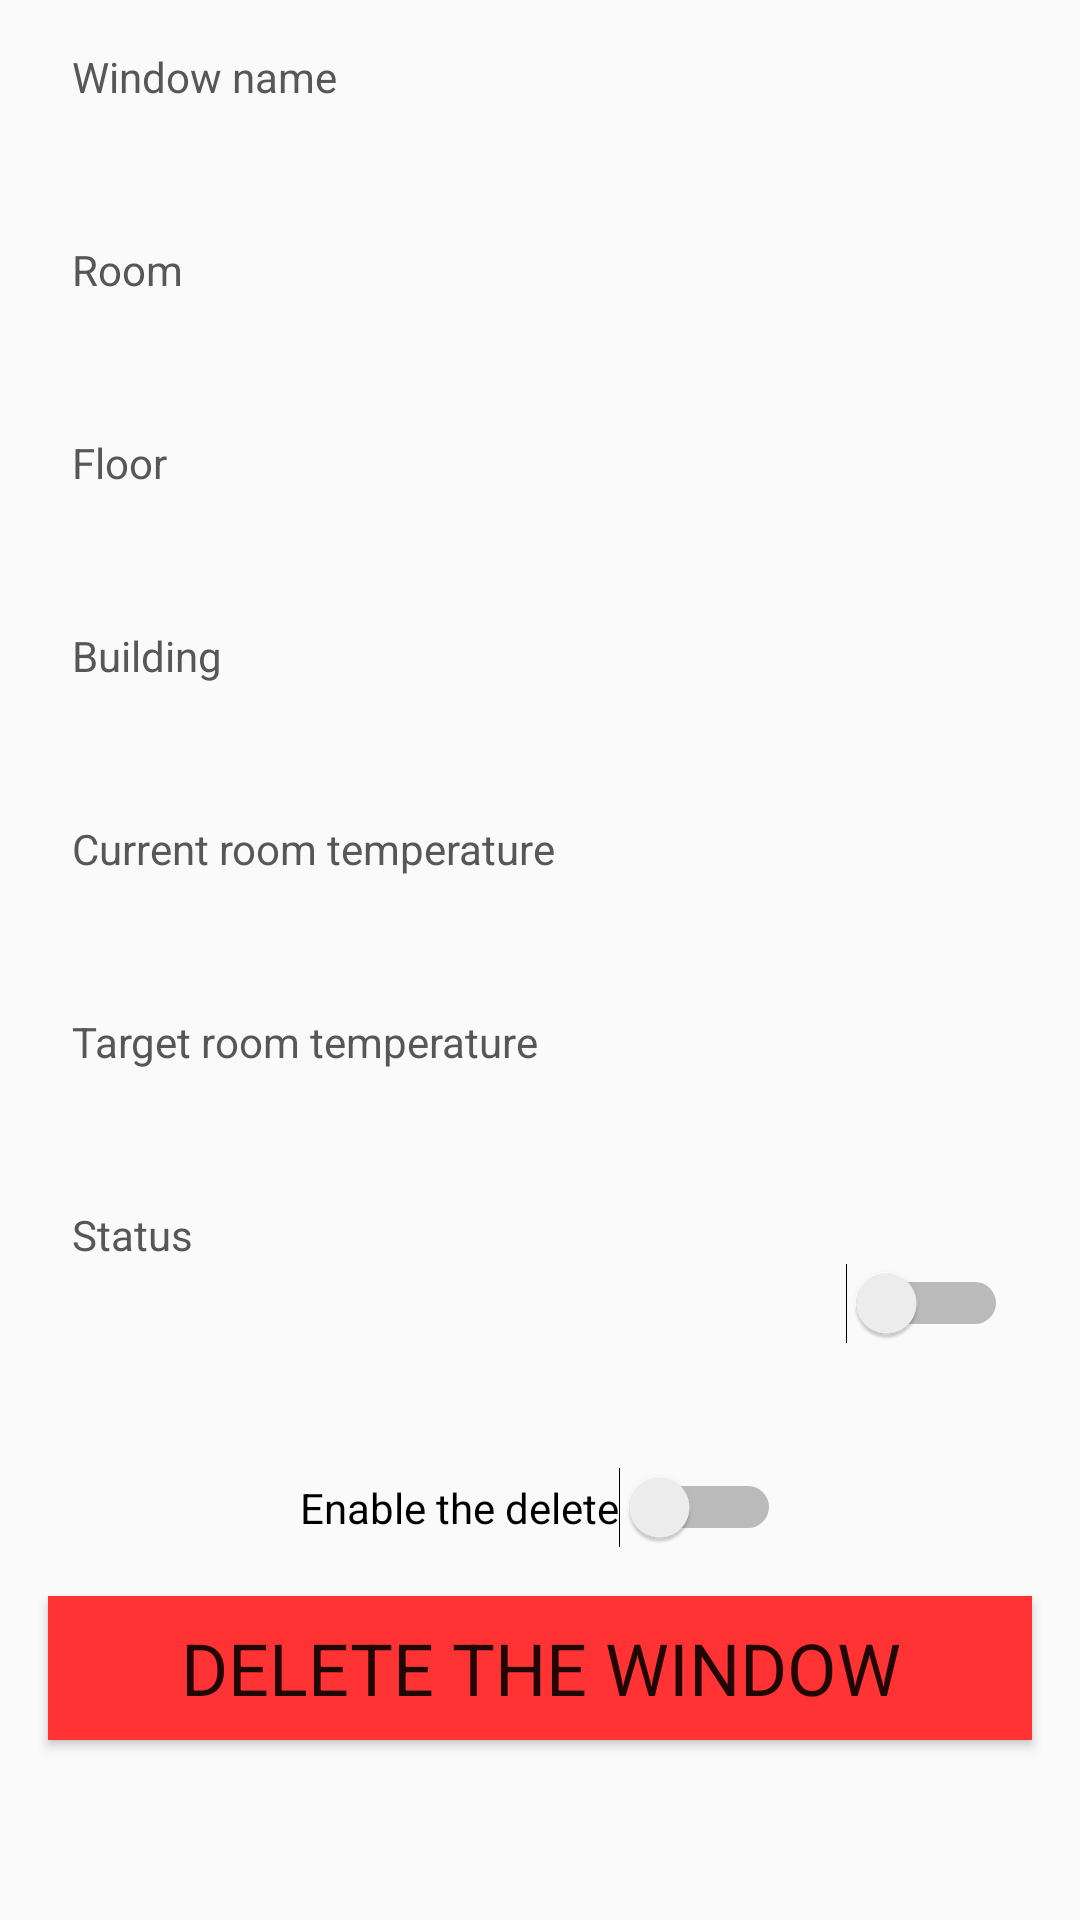

Produce the Android XML layout that renders to this screen, including the resource entries it uses.
<!-- AndroidManifest.xml: application theme Theme.Faircorp2 -->
<!-- res/layout/activity_window.xml -->
<?xml version="1.0" encoding="utf-8"?>

<androidx.constraintlayout.widget.ConstraintLayout xmlns:android="http://schemas.android.com/apk/res/android"
    xmlns:app="http://schemas.android.com/apk/res-auto"
    xmlns:tools="http://schemas.android.com/tools"
    android:layout_width="match_parent"
    android:layout_height="match_parent"
    tools:context=".activity.window.WindowActivity">

    <TextView
        android:id="@+id/textView"
        android:layout_width="wrap_content"
        android:layout_height="wrap_content"
        android:layout_marginStart="24dp"
        android:layout_marginTop="16dp"
        android:text="@string/act_window_name"
        android:textColor="@color/act_window_description"
        app:layout_constraintStart_toStartOf="parent"
        app:layout_constraintTop_toTopOf="parent" />

    <TextView
        android:id="@+id/textView13"
        android:layout_width="wrap_content"
        android:layout_height="wrap_content"
        android:layout_marginStart="24dp"
        android:layout_marginTop="16dp"
        android:text="@string/act_window_floor"
        android:textColor="@color/act_window_description"
        app:layout_constraintStart_toStartOf="parent"
        app:layout_constraintTop_toBottomOf="@+id/act_window_txt_window_room" />

    <TextView
        android:id="@+id/textView14"
        android:layout_width="wrap_content"
        android:layout_height="wrap_content"
        android:layout_marginStart="24dp"
        android:layout_marginTop="16dp"
        android:text="@string/act_window_building"
        android:textColor="@color/act_window_description"
        app:layout_constraintStart_toStartOf="parent"
        app:layout_constraintTop_toBottomOf="@+id/act_window_txt_window_floor" />

    <TextView
        android:id="@+id/textView15"
        android:layout_width="wrap_content"
        android:layout_height="wrap_content"
        android:layout_marginStart="24dp"
        android:layout_marginTop="16dp"
        android:text="@string/act_window_current_temp"
        android:textColor="@color/act_window_description"
        app:layout_constraintStart_toStartOf="parent"
        app:layout_constraintTop_toBottomOf="@+id/act_window_txt_window_building" />

    <TextView
        android:id="@+id/textView16"
        android:layout_width="wrap_content"
        android:layout_height="wrap_content"
        android:layout_marginStart="24dp"
        android:layout_marginTop="16dp"
        android:text="@string/act_window_target_temp"
        android:textColor="@color/act_window_description"
        app:layout_constraintStart_toStartOf="parent"
        app:layout_constraintTop_toBottomOf="@+id/act_window_txt_window_current_temperature" />

    <TextView
        android:id="@+id/textView17"
        android:layout_width="wrap_content"
        android:layout_height="wrap_content"
        android:layout_marginStart="24dp"
        android:layout_marginTop="16dp"
        android:text="@string/act_window_status"
        android:textColor="@color/act_window_description"
        app:layout_constraintStart_toStartOf="parent"
        app:layout_constraintTop_toBottomOf="@+id/act_window_txt_window_target_temperature" />

    <TextView
        android:id="@+id/textView12"
        android:layout_width="wrap_content"
        android:layout_height="wrap_content"
        android:layout_marginStart="24dp"
        android:layout_marginTop="16dp"
        android:text="@string/act_window_room"
        android:textColor="@color/act_window_description"
        app:layout_constraintStart_toStartOf="parent"
        app:layout_constraintTop_toBottomOf="@+id/act_window_txt_window_name" />

    <TextView
        android:id="@+id/act_window_txt_window_room"
        android:layout_width="wrap_content"
        android:layout_height="wrap_content"
        android:layout_marginStart="24dp"
        android:textAppearance="@style/TextAppearance.AppCompat.Large"
        android:textColor="@color/act_window_property"
        app:layout_constraintStart_toStartOf="parent"
        app:layout_constraintTop_toBottomOf="@+id/textView12" />

    <TextView
        android:id="@+id/act_window_txt_window_name"
        android:layout_width="wrap_content"
        android:layout_height="wrap_content"
        android:layout_marginStart="24dp"
        android:textAppearance="@style/TextAppearance.AppCompat.Large"
        android:textColor="@color/act_window_property"
        app:layout_constraintStart_toStartOf="parent"
        app:layout_constraintTop_toBottomOf="@+id/textView" />

    <TextView
        android:id="@+id/act_window_txt_window_floor"
        android:layout_width="wrap_content"
        android:layout_height="wrap_content"
        android:layout_marginStart="24dp"
        android:textAppearance="@style/TextAppearance.AppCompat.Large"
        android:textColor="@color/act_window_property"
        app:layout_constraintStart_toStartOf="parent"
        app:layout_constraintTop_toBottomOf="@+id/textView13" />

    <TextView
        android:id="@+id/act_window_txt_window_building"
        android:layout_width="wrap_content"
        android:layout_height="wrap_content"
        android:layout_marginStart="24dp"
        android:textAppearance="@style/TextAppearance.AppCompat.Large"
        android:textColor="@color/act_window_property"
        app:layout_constraintStart_toStartOf="parent"
        app:layout_constraintTop_toBottomOf="@+id/textView14" />

    <TextView
        android:id="@+id/act_window_txt_window_current_temperature"
        android:layout_width="wrap_content"
        android:layout_height="wrap_content"
        android:layout_marginStart="24dp"
        android:textAppearance="@style/TextAppearance.AppCompat.Large"
        android:textColor="@color/act_window_property"
        app:layout_constraintStart_toStartOf="parent"
        app:layout_constraintTop_toBottomOf="@+id/textView15" />

    <TextView
        android:id="@+id/act_window_txt_window_target_temperature"
        android:layout_width="wrap_content"
        android:layout_height="wrap_content"
        android:layout_marginStart="24dp"
        android:textAppearance="@style/TextAppearance.AppCompat.Large"
        android:textColor="@color/act_window_property"
        app:layout_constraintStart_toStartOf="parent"
        app:layout_constraintTop_toBottomOf="@+id/textView16" />

    <TextView
        android:id="@+id/act_window_txt_window_status"
        android:layout_width="wrap_content"
        android:layout_height="wrap_content"
        android:layout_marginStart="24dp"
        android:textAppearance="@style/TextAppearance.AppCompat.Large"
        android:textColor="@color/act_window_property"
        app:layout_constraintStart_toStartOf="parent"
        app:layout_constraintTop_toBottomOf="@+id/textView17" />

    <Switch
        android:id="@+id/act_window_switch_status"
        android:layout_width="wrap_content"
        android:layout_height="wrap_content"
        android:layout_marginEnd="24dp"
        android:onClick="onStatusSwitch"
        app:layout_constraintEnd_toEndOf="parent"
        app:layout_constraintTop_toBottomOf="@+id/textView17" />

    <Switch
        android:id="@+id/act_window_switch_delete"
        android:layout_width="wrap_content"
        android:layout_height="wrap_content"
        android:layout_marginBottom="16dp"
        android:onClick="onDeleteSwitch"
        android:text="@string/act_window_switch_delete"
        app:layout_constraintBottom_toTopOf="@+id/act_window_btn_delete"
        app:layout_constraintEnd_toEndOf="parent"
        app:layout_constraintStart_toStartOf="parent" />

    <Button
        android:id="@+id/act_window_btn_delete"
        android:layout_width="0dp"
        android:layout_height="wrap_content"
        android:layout_marginStart="16dp"
        android:layout_marginEnd="16dp"
        android:layout_marginBottom="60dp"
        android:background="@color/act_window_delete_button"
        android:onClick="onDeleteWindow"
        android:text="@string/act_window_btn_delete"
        android:textAppearance="@style/TextAppearance.AppCompat.Large"
        android:textSize="24sp"
        app:layout_constraintBottom_toBottomOf="parent"
        app:layout_constraintEnd_toEndOf="parent"
        app:layout_constraintHorizontal_bias="0.498"
        app:layout_constraintStart_toStartOf="parent" />

</androidx.constraintlayout.widget.ConstraintLayout>
<!-- resources referenced by this layout -->
<resources>
  <color name="act_window_delete_button">#FFFF3333</color>
  <color name="act_window_description">#FF575757</color>
  <color name="act_window_property">#FF000000</color>
  <string name="act_window_btn_delete">DELETE THE WINDOW</string>
  <string name="act_window_building">Building</string>
  <string name="act_window_current_temp">Current room temperature</string>
  <string name="act_window_floor">Floor</string>
  <string name="act_window_name">Window name</string>
  <string name="act_window_room">Room</string>
  <string name="act_window_status">Status</string>
  <string name="act_window_switch_delete">Enable the delete</string>
  <string name="act_window_target_temp">Target room temperature</string>
  <style name="Theme.Faircorp2" parent="Theme.AppCompat.Light.DarkActionBar">
          <item name="colorPrimary">#FF1E88E5</item>
          <item name="colorPrimaryDark">#FF0D47A1</item>
          <item name="colorAccent">#FFE57B1E</item>
      </style>
</resources>
